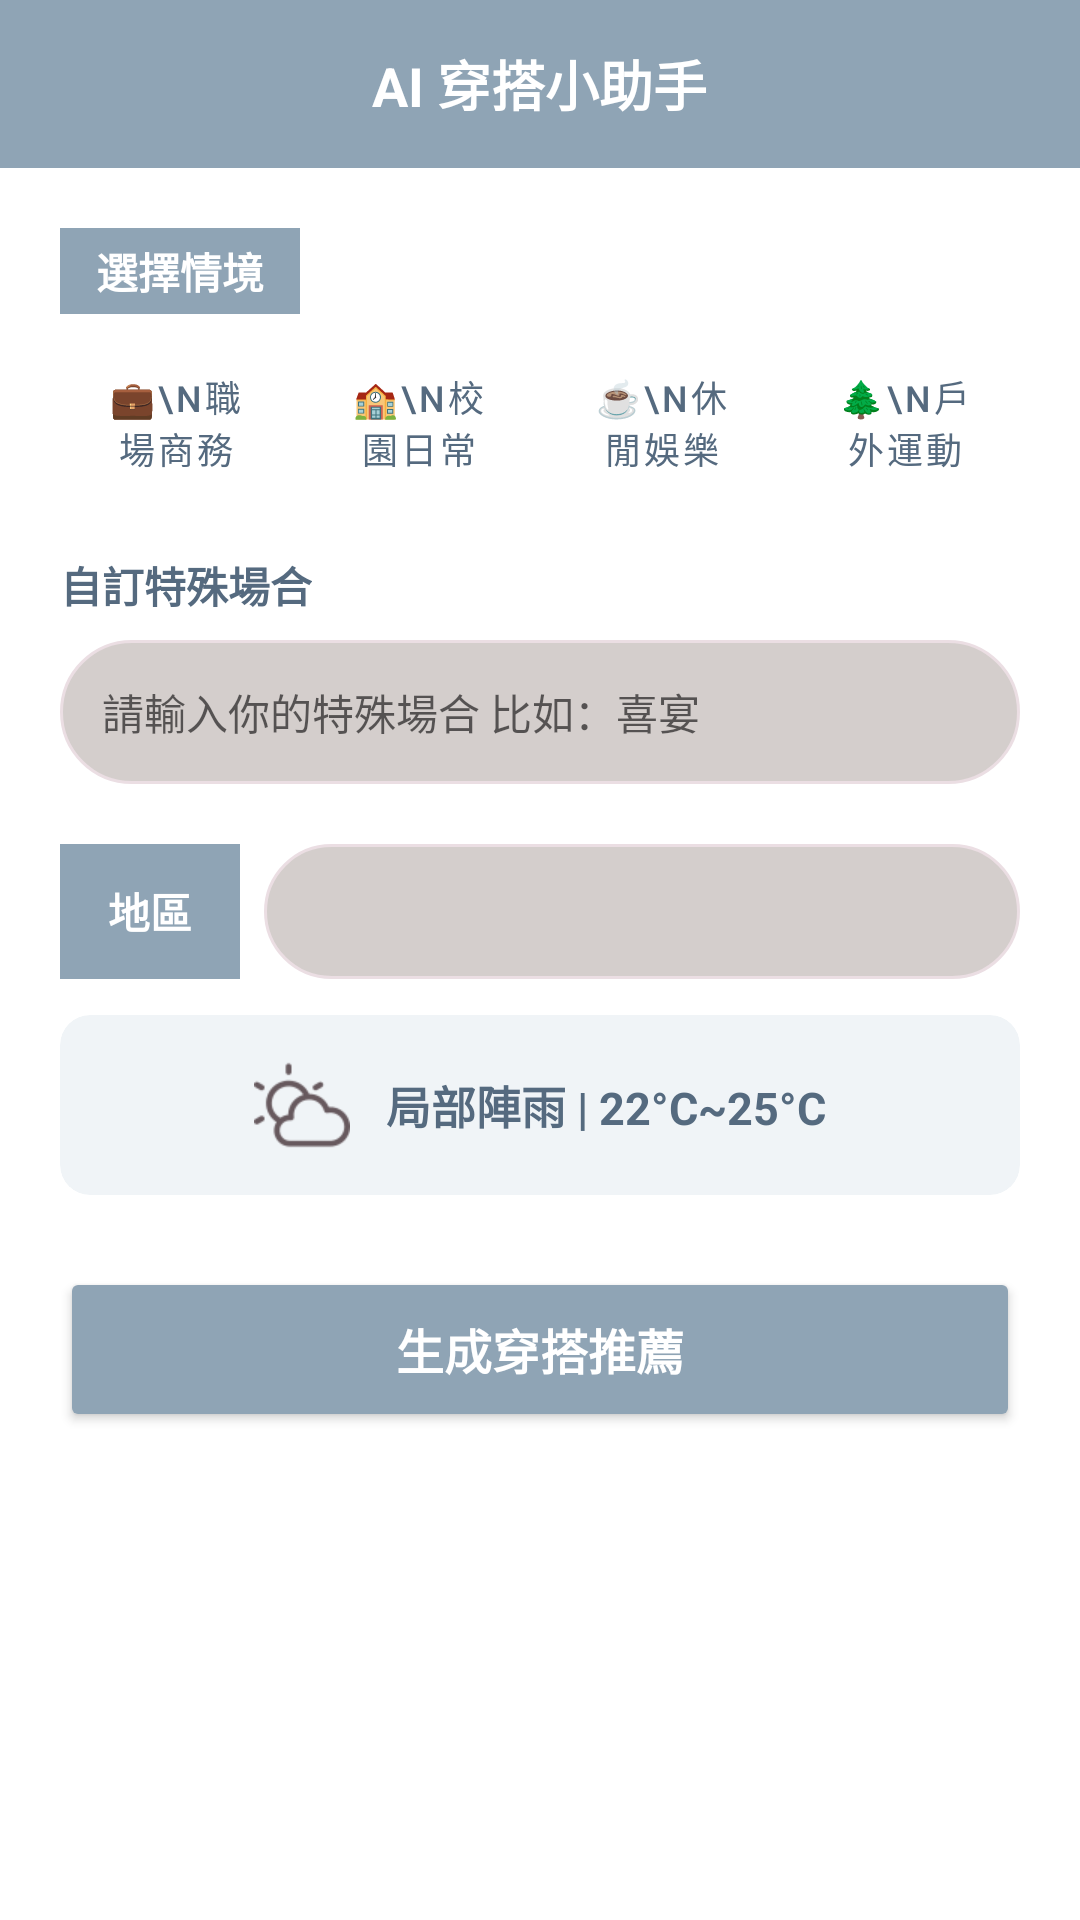

Produce the Android XML layout that renders to this screen, including the resource entries it uses.
<!-- AndroidManifest.xml: application theme Theme.Eclothes -->
<!-- res/layout/activity_chat_ai.xml -->
<?xml version="1.0" encoding="utf-8"?>
<ScrollView xmlns:android="http://schemas.android.com/apk/res/android"
    xmlns:app="http://schemas.android.com/apk/res-auto"
    android:layout_width="match_parent"
    android:layout_height="match_parent"
    android:background="@color/brand_background"
    android:fillViewport="true">

    <LinearLayout
        android:layout_width="match_parent"
        android:layout_height="wrap_content"
        android:orientation="vertical">

        
        <RelativeLayout
            android:id="@+id/top_bar"
            android:layout_width="match_parent"
            android:layout_height="56dp"
            android:background="@color/brand_primary"
            android:paddingHorizontal="16dp">

            <ImageButton
                android:id="@+id/btn_chat_back"
                android:layout_width="40dp"
                android:layout_height="40dp"
                android:layout_centerVertical="true"
                android:background="?attr/selectableItemBackgroundBorderless"
                android:src="@drawable/previous"
                app:tint="@color/white" />

            <TextView
                android:layout_width="wrap_content"
                android:layout_height="wrap_content"
                android:layout_centerInParent="true"
                android:text="AI 穿搭小助手"
                android:textColor="@color/white"
                android:textSize="18sp"
                android:textStyle="bold" />
        </RelativeLayout>

        
        <LinearLayout
            android:layout_width="match_parent"
            android:layout_height="wrap_content"
            android:orientation="vertical"
            android:padding="20dp">

            
            <TextView
                android:layout_width="wrap_content"
                android:layout_height="wrap_content"
                android:text="選擇情境"
                android:background="@color/brand_primary"
                android:textColor="@color/white"
                android:textStyle="bold"
                android:textSize="14sp"
                android:paddingHorizontal="12dp"
                android:paddingVertical="4dp"
                android:layout_marginBottom="12dp"/>

            
            <LinearLayout
                android:layout_width="match_parent"
                android:layout_height="wrap_content"
                android:orientation="horizontal"
                android:layout_marginBottom="20dp">

                <Button
                    android:id="@+id/btn_scenario_work"
                    style="@style/Widget.MaterialComponents.Button.OutlinedButton"
                    android:layout_width="0dp"
                    android:layout_height="wrap_content"
                    android:layout_weight="1"
                    android:text="💼\n職場商務"
                    android:textColor="@color/text_primary"
                    android:textSize="12sp"
                    android:layout_marginEnd="4dp"
                    app:strokeColor="@color/brand_primary"/>

                <Button
                    android:id="@+id/btn_scenario_school"
                    style="@style/Widget.MaterialComponents.Button.OutlinedButton"
                    android:layout_width="0dp"
                    android:layout_height="wrap_content"
                    android:layout_weight="1"
                    android:text="🏫\n校園日常"
                    android:textColor="@color/text_primary"
                    android:textSize="12sp"
                    android:layout_marginEnd="4dp"
                    app:strokeColor="@color/brand_primary"/>

                <Button
                    android:id="@+id/btn_scenario_casual"
                    style="@style/Widget.MaterialComponents.Button.OutlinedButton"
                    android:layout_width="0dp"
                    android:layout_height="wrap_content"
                    android:layout_weight="1"
                    android:text="☕\n休閒娛樂"
                    android:textColor="@color/text_primary"
                    android:textSize="12sp"
                    android:layout_marginEnd="4dp"
                    app:strokeColor="@color/brand_primary"/>

                <Button
                    android:id="@+id/btn_scenario_sport"
                    style="@style/Widget.MaterialComponents.Button.OutlinedButton"
                    android:layout_width="0dp"
                    android:layout_height="wrap_content"
                    android:layout_weight="1"
                    android:text="🌲\n戶外運動"
                    android:textColor="@color/text_primary"
                    android:textSize="12sp"
                    app:strokeColor="@color/brand_primary"/>
            </LinearLayout>

            
            <TextView
                android:layout_width="wrap_content"
                android:layout_height="wrap_content"
                android:text="自訂特殊場合"
                android:textColor="@color/text_primary"
                android:textStyle="bold"
                android:textSize="14sp"
                android:layout_marginBottom="8dp"/>

            <EditText
                android:id="@+id/et_custom_scenario"
                android:layout_width="match_parent"
                android:layout_height="48dp"
                android:hint="請輸入你的特殊場合 比如：喜宴"
                android:background="@drawable/corners_login"
                android:paddingHorizontal="14dp"
                android:textSize="14sp"
                android:textColor="@color/text_primary"
                android:layout_marginBottom="20dp"/>

            
            <LinearLayout
                android:layout_width="match_parent"
                android:layout_height="45dp"
                android:orientation="horizontal"
                android:gravity="center_vertical"
                android:layout_marginBottom="12dp">

                <TextView
                    android:layout_width="wrap_content"
                    android:layout_height="match_parent"
                    android:gravity="center"
                    android:text="地區"
                    android:background="@color/brand_primary"
                    android:textColor="@color/white"
                    android:textStyle="bold"
                    android:paddingHorizontal="16dp"
                    android:layout_marginEnd="8dp"/>

                <Spinner
                    android:id="@+id/spinner_location"
                    android:layout_width="match_parent"
                    android:layout_height="match_parent"
                    android:background="@drawable/corners_login"/>
            </LinearLayout>

            
            <com.google.android.material.card.MaterialCardView
                android:layout_width="match_parent"
                android:layout_height="wrap_content"
                app:cardBackgroundColor="@color/divider_line"
                app:cardCornerRadius="10dp"
                app:cardElevation="0dp"
                android:layout_marginBottom="24dp">

                <LinearLayout
                    android:layout_width="match_parent"
                    android:layout_height="wrap_content"
                    android:gravity="center"
                    android:orientation="horizontal"
                    android:padding="14dp">

                    <ImageView
                        android:id="@+id/iv_weather_icon"
                        android:layout_width="32dp"
                        android:layout_height="32dp"
                        android:src="@drawable/cloudy_and_sunny" />

                    <TextView
                        android:id="@+id/tv_weather_info"
                        android:layout_width="wrap_content"
                        android:layout_height="wrap_content"
                        android:layout_marginStart="12dp"
                        android:text="局部陣雨 | 22°C~25°C"
                        android:textColor="@color/text_primary"
                        android:textSize="15sp"
                        android:textStyle="bold" />
                </LinearLayout>
            </com.google.android.material.card.MaterialCardView>

            
            <Button
                android:id="@+id/btn_generate_recommendation"
                android:layout_width="match_parent"
                android:layout_height="55dp"
                android:text="生成穿搭推薦"
                android:textSize="16sp"
                android:textStyle="bold"
                android:textColor="@color/white"
                android:backgroundTint="@color/brand_primary"
                app:cornerRadius="8dp"
                android:layout_marginBottom="20dp"/>

            
            <TextView
                android:id="@+id/tv_recommendation_title"
                android:layout_width="wrap_content"
                android:layout_height="wrap_content"
                android:text="✨ 推薦妳的衣櫃單品"
                android:textColor="@color/text_primary"
                android:textStyle="bold"
                android:textSize="16sp"
                android:visibility="gone"
                android:layout_marginBottom="12dp"/>

            <androidx.recyclerview.widget.RecyclerView
                android:id="@+id/rv_recommended_clothes"
                android:layout_width="match_parent"
                android:layout_height="wrap_content"
                android:visibility="gone"
                android:clipToPadding="false"
                android:paddingBottom="50dp"
                android:nestedScrollingEnabled="false"/>

        </LinearLayout>
    </LinearLayout>
</ScrollView>
<!-- resources referenced by this layout -->
<resources>
  <color name="brand_background">#FFFFFF</color>
  <color name="brand_primary">#8FA4B5</color>
  <color name="divider_line">#F0F4F7</color>
  <color name="text_primary">#556A7F</color>
  <color name="white">#FFFFFFFF</color>
  <!-- drawable cloudy_and_sunny: png bitmap (drawable, 2653 bytes) -->
  <!-- drawable corners_login (drawable) -->
  <?xml version="1.0" encoding="utf-8"?>
  <selector xmlns:android="http://schemas.android.com/apk/res/android">
      <item>
          <shape>
              
              <gradient
                  android:startColor="#D4CECC"
                  android:centerColor="#D4CECC"
                  android:endColor="#D4CECC"
                  android:angle="270" />
  
              
              <stroke
                  android:width="1dp"
                  android:color="#EBDEE3" />
  
              
              <corners android:radius="50dp" />
  
              <padding
                  android:left="10dp"
                  android:top="10dp"
                  android:right="10dp"
                  android:bottom="10dp" />
          </shape>
      </item>
  </selector>
  <style name="Theme.Eclothes" parent="Theme.MaterialComponents.DayNight.NoActionBar">
          <item name="colorPrimary">@color/brand_primary</item>
          <item name="colorPrimaryVariant">@color/brand_primary</item>
          <item name="colorOnPrimary">@color/white</item>
  
          <item name="colorSecondary">@color/brand_secondary</item>
          <item name="colorSecondaryVariant">@color/brand_secondary</item>
          <item name="colorOnSecondary">@color/white</item>
  
          <item name="android:statusBarColor">@color/brand_primary</item>
      </style>
  <color name="brand_secondary">#A0B0BD</color>
</resources>
